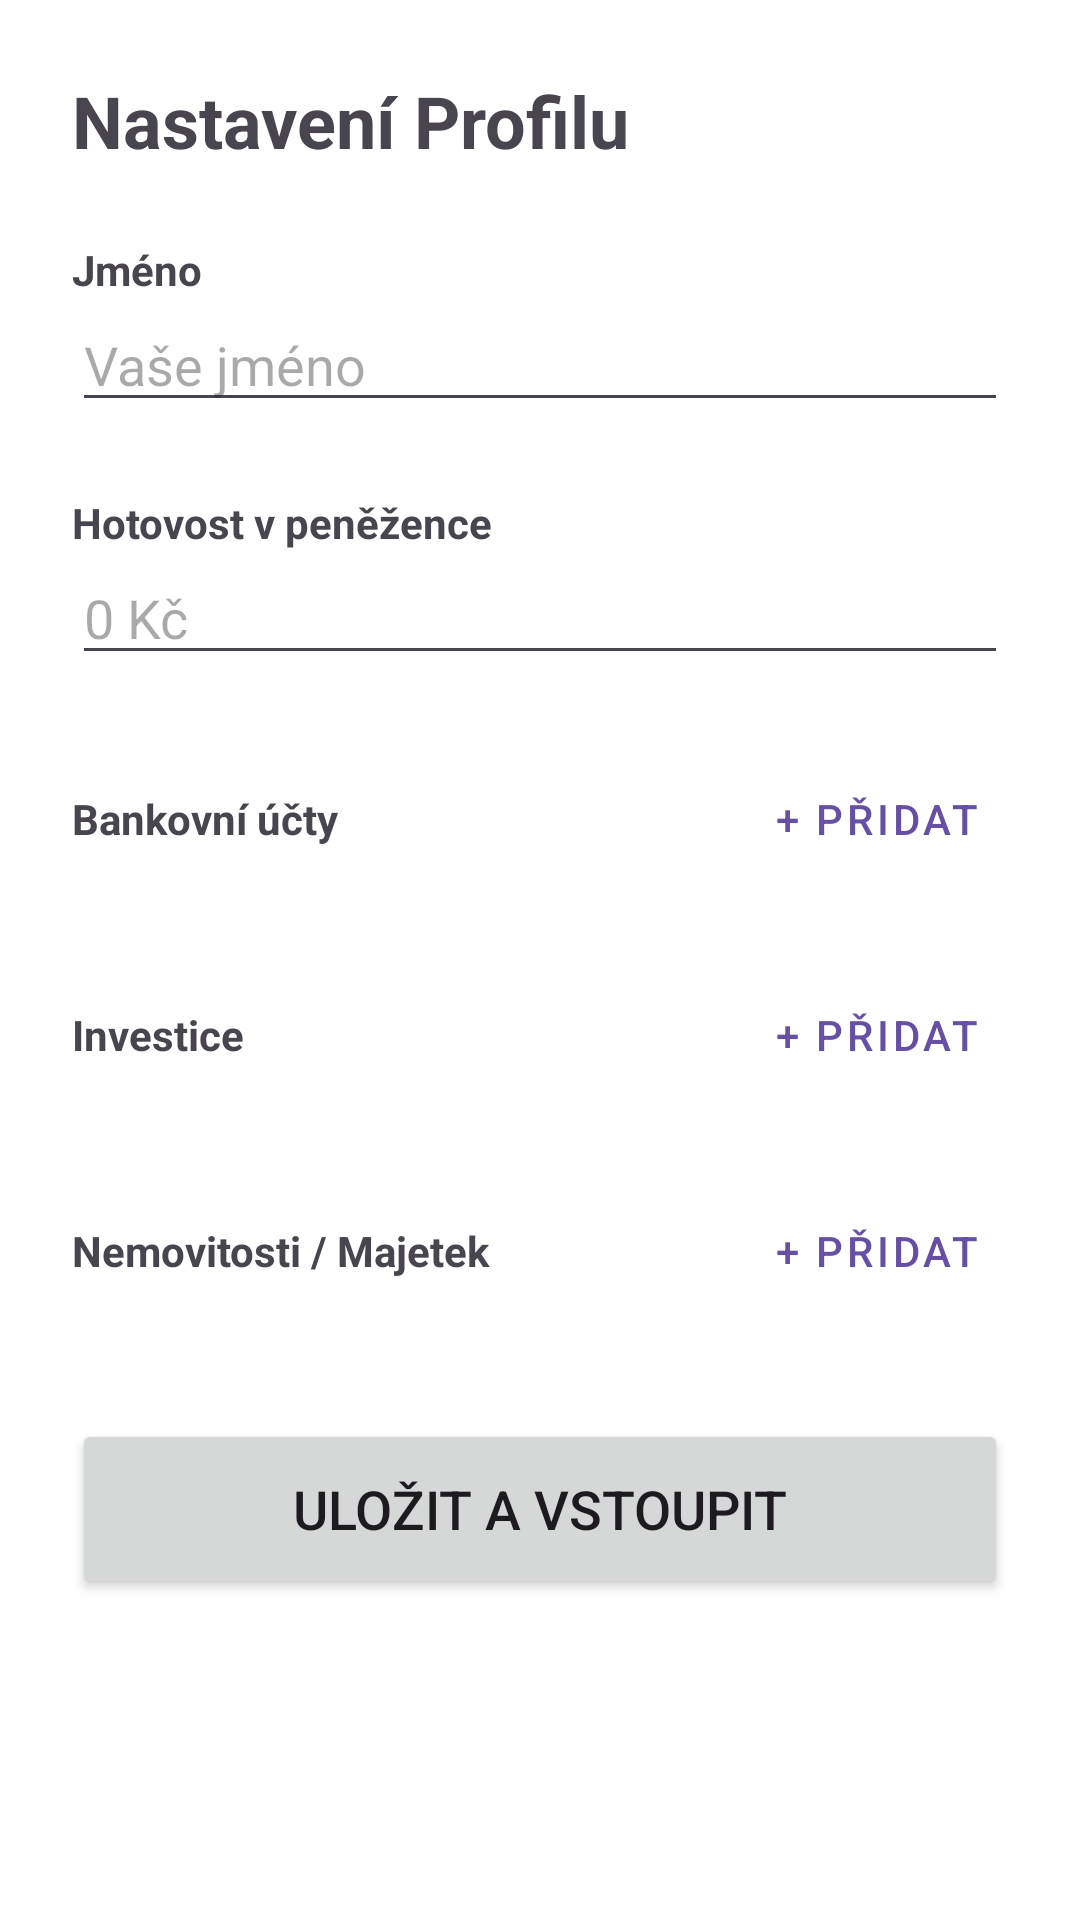

Reconstruct the res/layout file that produces this screen, plus the resources it refers to.
<!-- AndroidManifest.xml: application theme Theme.SumaSumarum -->
<!-- res/layout/activity_setup.xml -->
<?xml version="1.0" encoding="utf-8"?>
<ScrollView xmlns:android="http://schemas.android.com/apk/res/android"
    android:layout_width="match_parent"
    android:layout_height="match_parent"
    android:padding="24dp"
    android:background="@color/white">

    <LinearLayout
        android:layout_width="match_parent"
        android:layout_height="wrap_content"
        android:orientation="vertical">

        <TextView
            android:layout_width="wrap_content"
            android:layout_height="wrap_content"
            android:text="Nastavení Profilu"
            android:textSize="24sp"
            android:textStyle="bold"
            android:layout_marginBottom="24dp"/>

        <TextView
            android:text="Jméno"
            android:textStyle="bold"
            android:layout_width="wrap_content"
            android:layout_height="wrap_content"/>
        <EditText
            android:id="@+id/etSetupName"
            android:layout_width="match_parent"
            android:layout_height="wrap_content"
            android:hint="Vaše jméno"
            android:layout_marginBottom="24dp"/>

        <TextView
            android:text="Hotovost v peněžence"
            android:textStyle="bold"
            android:layout_width="wrap_content"
            android:layout_height="wrap_content"/>
        <EditText
            android:id="@+id/etSetupCash"
            android:layout_width="match_parent"
            android:layout_height="wrap_content"
            android:hint="0 Kč"
            android:inputType="numberDecimal"
            android:layout_marginBottom="24dp"/>

        <LinearLayout
            android:layout_width="match_parent"
            android:layout_height="wrap_content"
            android:orientation="horizontal"
            android:gravity="center_vertical">
            <TextView
                android:text="Bankovní účty"
                android:textStyle="bold"
                android:layout_weight="1"
                android:layout_width="0dp"
                android:layout_height="wrap_content"/>
            <Button
                android:id="@+id/btnAddBankRow"
                android:layout_width="wrap_content"
                android:layout_height="wrap_content"
                style="@style/Widget.MaterialComponents.Button.TextButton"
                android:text="+ Přidat"/>
        </LinearLayout>
        <LinearLayout
            android:id="@+id/llBanksContainer"
            android:layout_width="match_parent"
            android:layout_height="wrap_content"
            android:orientation="vertical"
            android:layout_marginBottom="24dp"/>

        <LinearLayout
            android:layout_width="match_parent"
            android:layout_height="wrap_content"
            android:orientation="horizontal"
            android:gravity="center_vertical">
            <TextView
                android:text="Investice"
                android:textStyle="bold"
                android:layout_weight="1"
                android:layout_width="0dp"
                android:layout_height="wrap_content"/>
            <Button
                android:id="@+id/btnAddInvRow"
                android:layout_width="wrap_content"
                android:layout_height="wrap_content"
                style="@style/Widget.MaterialComponents.Button.TextButton"
                android:text="+ Přidat"/>
        </LinearLayout>
        <LinearLayout
            android:id="@+id/llInvestmentsContainer"
            android:layout_width="match_parent"
            android:layout_height="wrap_content"
            android:orientation="vertical"
            android:layout_marginBottom="24dp"/>

        <LinearLayout
            android:layout_width="match_parent"
            android:layout_height="wrap_content"
            android:orientation="horizontal"
            android:gravity="center_vertical">
            <TextView
                android:text="Nemovitosti / Majetek"
                android:textStyle="bold"
                android:layout_weight="1"
                android:layout_width="0dp"
                android:layout_height="wrap_content"/>
            <Button
                android:id="@+id/btnAddPropRow"
                android:layout_width="wrap_content"
                android:layout_height="wrap_content"
                style="@style/Widget.MaterialComponents.Button.TextButton"
                android:text="+ Přidat"/>
        </LinearLayout>
        <LinearLayout
            android:id="@+id/llPropertiesContainer"
            android:layout_width="match_parent"
            android:layout_height="wrap_content"
            android:orientation="vertical"
            android:layout_marginBottom="32dp"/>

        <Button
            android:id="@+id/btnCompleteSetup"
            android:layout_width="match_parent"
            android:layout_height="60dp"
            android:text="Uložit a Vstoupit"
            android:textSize="18sp"/>

    </LinearLayout>
</ScrollView>
<!-- resources referenced by this layout -->
<resources>
  <color name="white">#FFFFFFFF</color>
  <style name="Theme.SumaSumarum" parent="Base.Theme.SumaSumarum" />
  <style name="Base.Theme.SumaSumarum" parent="Theme.Material3.DayNight.NoActionBar">
          
          
      </style>
</resources>
